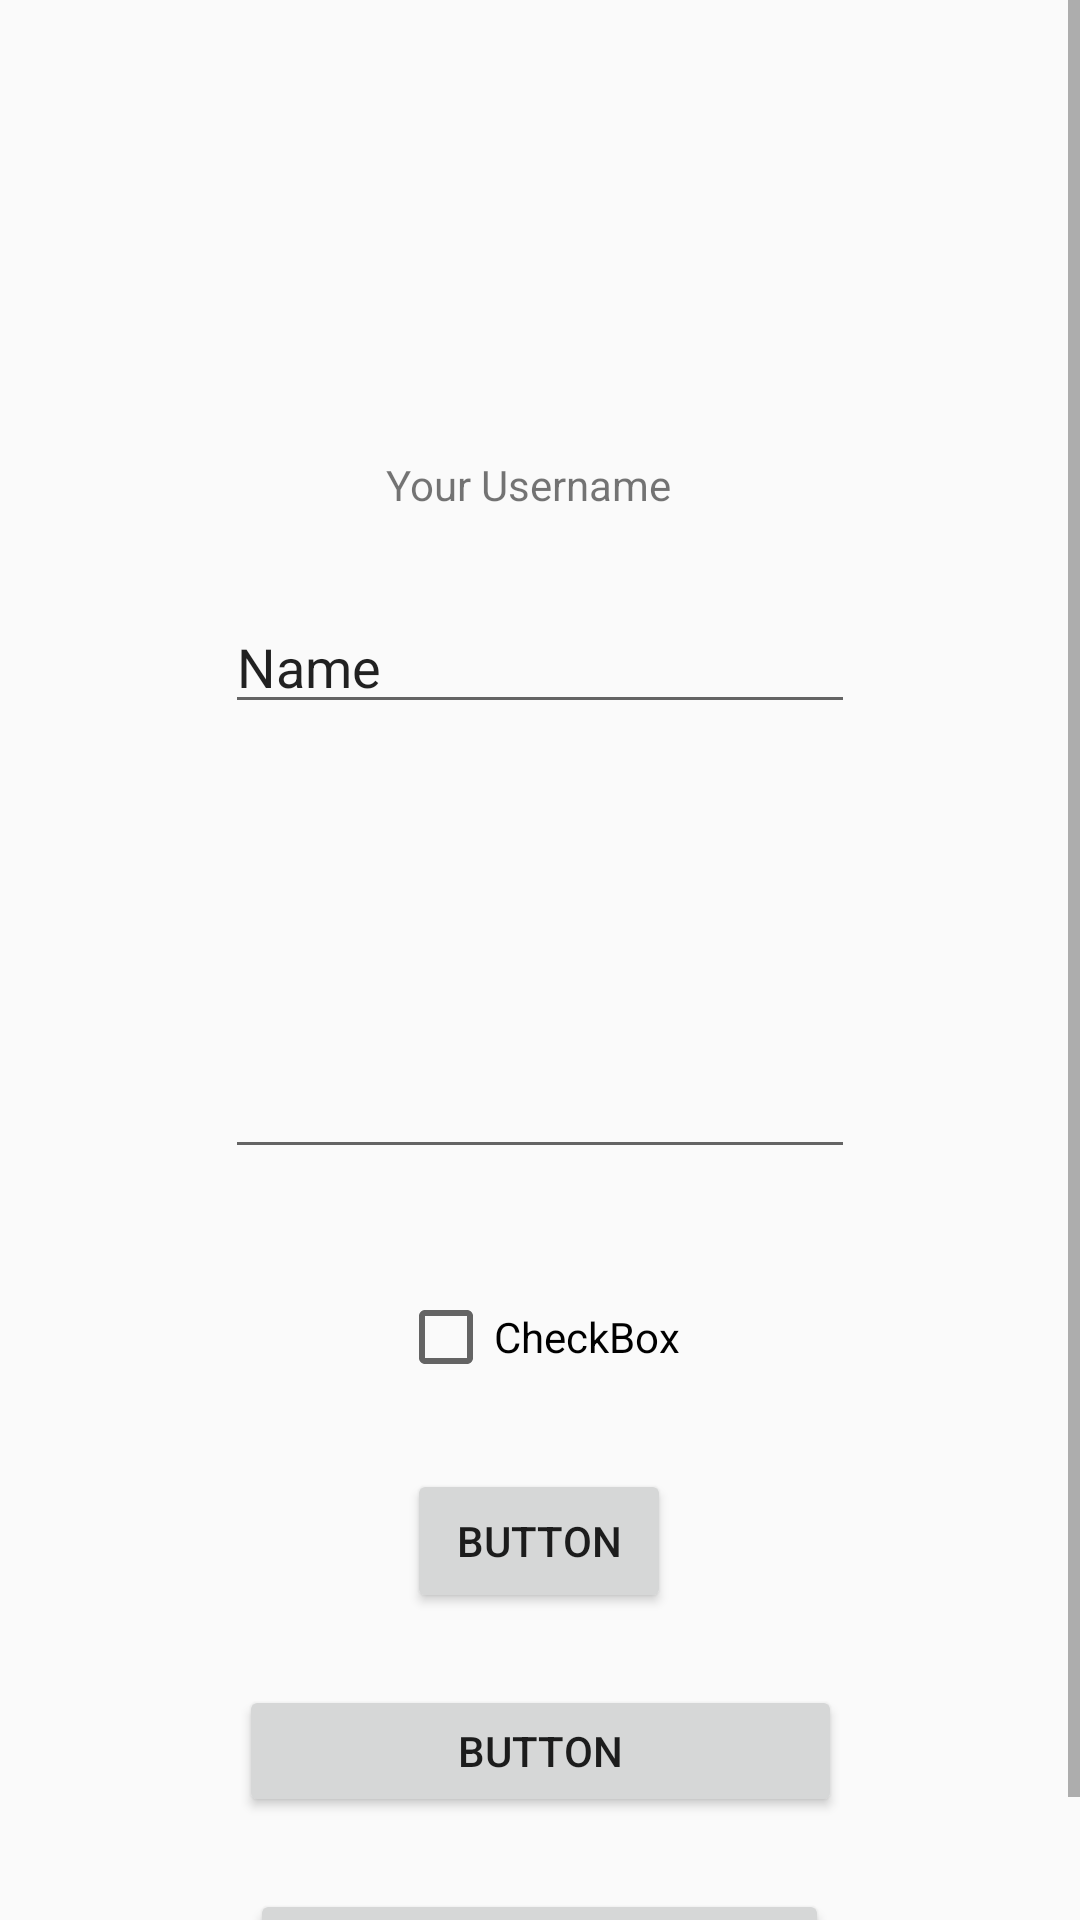

Here is an Android app screen rendered from its layout file. Give the layout XML and the strings, colors and styles it references.
<!-- AndroidManifest.xml: application theme CustomTheme -->
<!-- res/layout/activity_login2.xml -->
<?xml version="1.0" encoding="utf-8"?>
<android.support.constraint.ConstraintLayout
    xmlns:android="http://schemas.android.com/apk/res/android"
    xmlns:app="http://schemas.android.com/apk/res-auto"
    xmlns:tools="http://schemas.android.com/tools"
    android:layout_width="match_parent"
    android:layout_height="match_parent">

    <ScrollView
        android:id="@+id/scrollView2"
        android:layout_width="match_parent"
        android:layout_height="match_parent"
        tools:layout_editor_absoluteX="8dp"
        tools:layout_editor_absoluteY="8dp">

        <android.support.constraint.ConstraintLayout
            android:layout_width="match_parent"
            android:layout_height="wrap_content"
            android:animateLayoutChanges="true"
            android:padding="8dp"
            tools:context=".Login">

            <TextView
                android:id="@+id/password_tv2"
                android:layout_width="wrap_content"
                android:layout_height="19dp"
                android:layout_marginStart="8dp"
                android:layout_marginTop="60dp"
                android:layout_marginEnd="8dp"
                android:hint=""
                android:inputType="text"
                android:textColor="@color/icons"
                android:textColorHint="@color/icons"
                app:layout_constraintEnd_toEndOf="parent"
                app:layout_constraintStart_toStartOf="parent"
                app:layout_constraintTop_toBottomOf="@+id/username2" />

            <TextView
                android:id="@+id/username_tv2"
                android:layout_width="103dp"
                android:layout_height="29dp"
                android:layout_marginStart="8dp"
                android:layout_marginTop="144dp"
                android:layout_marginEnd="8dp"
                android:text="@string/your_username"
                app:layout_constraintEnd_toEndOf="parent"
                app:layout_constraintStart_toStartOf="parent"
                app:layout_constraintTop_toTopOf="parent" />

            <EditText
                android:id="@+id/username2"
                android:layout_width="wrap_content"
                android:layout_height="wrap_content"
                android:layout_marginStart="8dp"
                android:layout_marginTop="48dp"
                android:layout_marginEnd="8dp"
                android:ems="10"
                android:inputType="textPersonName"
                android:text="Name"
                app:layout_constraintEnd_toEndOf="parent"
                app:layout_constraintStart_toStartOf="parent"
                app:layout_constraintTop_toTopOf="@+id/username_tv2" />

            <EditText
                android:id="@+id/password2"
                android:layout_width="wrap_content"
                android:layout_height="wrap_content"
                android:layout_marginStart="8dp"
                android:layout_marginTop="28dp"
                android:layout_marginEnd="8dp"
                android:ems="10"
                android:inputType="textPassword"
                app:layout_constraintEnd_toEndOf="parent"
                app:layout_constraintStart_toStartOf="parent"
                app:layout_constraintTop_toBottomOf="@+id/password_tv2" />

            <CheckBox
                android:id="@+id/rememberMe2"
                android:layout_width="wrap_content"
                android:layout_height="wrap_content"
                android:layout_marginStart="8dp"
                android:layout_marginTop="40dp"
                android:layout_marginEnd="8dp"
                android:text="CheckBox"
                app:layout_constraintEnd_toEndOf="parent"
                app:layout_constraintHorizontal_bias="0.498"
                app:layout_constraintStart_toStartOf="parent"
                app:layout_constraintTop_toBottomOf="@+id/password2" />

            <Button
                android:id="@+id/signIn2"
                android:layout_width="wrap_content"
                android:layout_height="wrap_content"
                android:layout_marginStart="8dp"
                android:layout_marginTop="28dp"
                android:layout_marginEnd="8dp"
                android:text="Button"
                app:layout_constraintEnd_toEndOf="parent"
                app:layout_constraintHorizontal_bias="0.498"
                app:layout_constraintStart_toStartOf="parent"
                app:layout_constraintTop_toBottomOf="@+id/rememberMe2" />

            <Button
                android:id="@+id/forgot_password2"
                android:layout_width="201dp"
                android:layout_height="44dp"
                android:layout_marginStart="8dp"
                android:layout_marginTop="24dp"
                android:layout_marginEnd="8dp"
                android:text="Button"
                app:layout_constraintEnd_toEndOf="parent"
                app:layout_constraintStart_toStartOf="parent"
                app:layout_constraintTop_toBottomOf="@+id/signIn2" />

            <Button
                android:id="@+id/register2"
                android:layout_width="193dp"
                android:layout_height="46dp"
                android:layout_marginStart="8dp"
                android:layout_marginTop="24dp"
                android:layout_marginEnd="8dp"
                android:text="Button"
                app:layout_constraintEnd_toEndOf="parent"
                app:layout_constraintHorizontal_bias="0.498"
                app:layout_constraintStart_toStartOf="parent"
                app:layout_constraintTop_toBottomOf="@+id/forgot_password2" />
        </android.support.constraint.ConstraintLayout>
    </ScrollView>

</android.support.constraint.ConstraintLayout>
<!-- resources referenced by this layout -->
<resources>
  <color name="icons">#FFFFFF</color>
  <string name="your_username">Your Username</string>
  <style name="CustomTheme" parent="Theme.AppCompat.Light" />
</resources>
